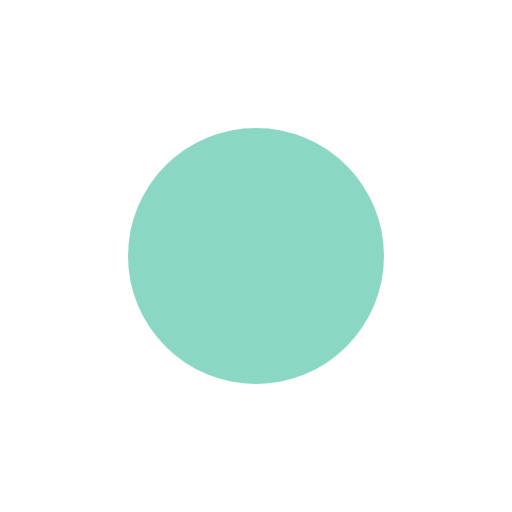
t = 0.00 s
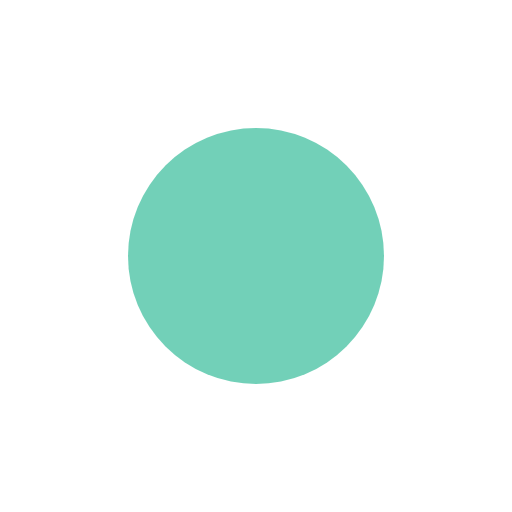
t = 0.30 s
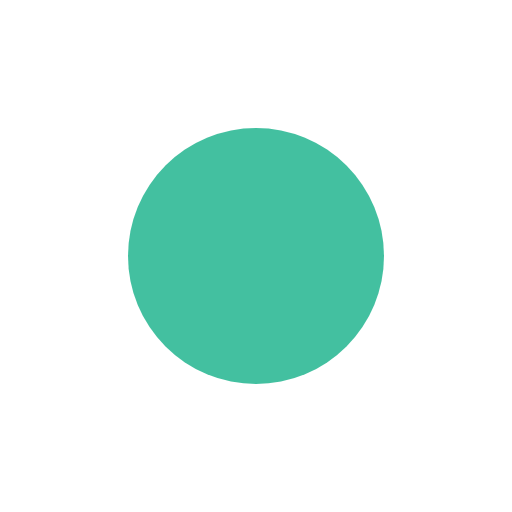
t = 0.90 s
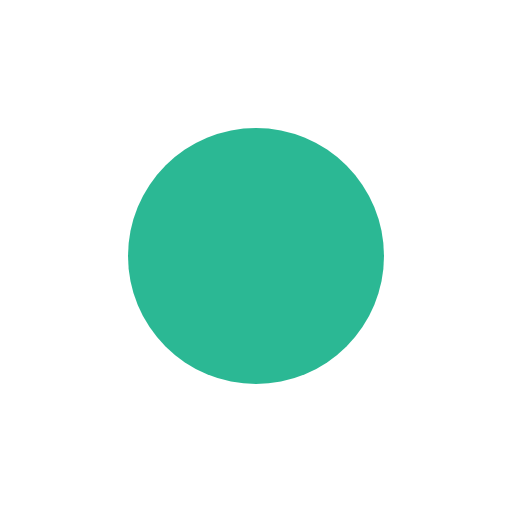
t = 1.20 s
t = 1.50 s: frame unchanged from t = 0.90 s, image omitted
t = 2.10 s: frame unchanged from t = 0.30 s, image omitted

The animated SVG that drew these frames (rendered in a browser with its animation timeline set to each time). Animation: 1 SMIL element (animate=1); one cycle of 2.40 s, repeats indefinitely.

<svg xmlns="http://www.w3.org/2000/svg" viewBox="0 0 20 20" width="20" height="20">
  <circle cx="10" cy="10" r="5" fill="#2bb894">
    <animate attributeName="opacity" values="0.55;1;0.55" dur="2.4s" repeatCount="indefinite"/>
  </circle>
</svg>
